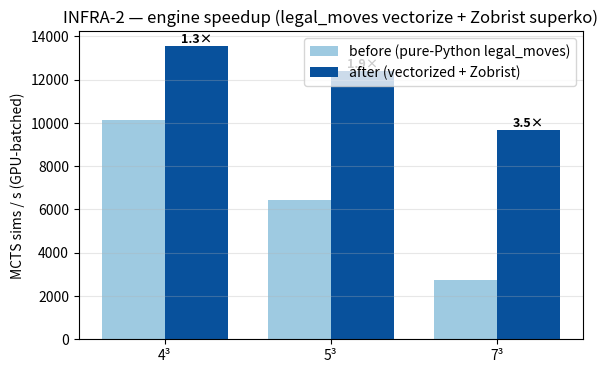

Source code (Python):
"""TOOL-1 (figures) — turn the campaign's result JSONs into committed PNG figures.

Each function loads one result artifact and writes a clean plot. Run with no args
to regenerate all figures that have inputs present.

    uv run python figures.py            # all available
    uv run python figures.py ladder     # one
"""
from __future__ import annotations
import sys, json, os
import matplotlib
matplotlib.use("Agg")
import matplotlib.pyplot as plt
import numpy as np

OUT = "figures"
os.makedirs(OUT, exist_ok=True)


def _save(fig, name):
    p = os.path.join(OUT, name)
    fig.savefig(p, dpi=130, bbox_inches="tight")
    plt.close(fig)
    print("wrote", p, flush=True)
    return p


def fig_ladder(path="ladder_4cubed.json"):
    if not os.path.exists(path):
        return
    d = json.load(open(path))
    rk = d["ranking"]
    labels = [r["agent"] for r in rk][::-1]
    elo = [r["elo"] for r in rk][::-1]
    lo = [r["elo"] - r["ci95"][0] for r in rk][::-1]
    hi = [r["ci95"][1] - r["elo"] for r in rk][::-1]
    colors = ["#d62728" if "cls" in l else "#1f77b4" if "net" in l else "#7f7f7f" for l in labels]
    fig, ax = plt.subplots(figsize=(7, 4))
    ax.barh(labels, elo, xerr=[lo, hi], color=colors, capsize=4)
    ax.set_xlabel("Elo (anchor: random = 0)")
    ax.set_title(f"PROOF-1 — anchored rating ladder, {d['n']}³ (G={d['games_per_pair']}/pair)")
    ax.grid(axis="x", alpha=0.3)
    from matplotlib.patches import Patch
    ax.legend(handles=[Patch(color="#d62728", label="classical"),
                       Patch(color="#1f77b4", label="net"),
                       Patch(color="#7f7f7f", label="random")], loc="lower right", fontsize=8)
    return _save(fig, "proof1_elo_ladder_4cubed.png")


def fig_scaling(path="test_time_scaling.json"):
    if not os.path.exists(path):
        return
    d = json.load(open(path))
    fig, ax = plt.subplots(figsize=(7, 4.5))
    marks = {4: "o", 5: "s", 7: "^"}
    for bd in d["boards"]:
        xs = [c["sims"] for c in bd["curve"]]
        ys = [c["winrate"] for c in bd["curve"]]
        lo = [c["winrate"] - c["ci95"][0] for c in bd["curve"]]
        hi = [c["ci95"][1] - c["winrate"] for c in bd["curve"]]
        ax.errorbar(xs, ys, yerr=[lo, hi], marker=marks.get(bd["n"], "o"), capsize=3,
                    label=f"{bd['n']}³ (base@{bd['baseline_sims']})")
    ax.axhline(0.5, color="k", ls="--", alpha=0.5)
    ax.set_xscale("log", base=2)
    ax.set_xlabel("search sims (log)")
    ax.set_ylabel("win-rate vs fixed low-sim baseline")
    ax.set_title("PROOF-2 — test-time search scaling amplifies with board size")
    ax.legend(); ax.grid(alpha=0.3)
    return _save(fig, "proof2_test_time_scaling.png")


def fig_engine():
    # INFRA-2 before/after (from bench_infra1.json final + recorded baseline)
    before = {"4³": 10148, "5³": 6447, "7³": 2747}
    after = {"4³": 13556, "5³": 12398, "7³": 9688}
    boards = list(before.keys())
    x = np.arange(len(boards)); w = 0.38
    fig, ax = plt.subplots(figsize=(6.5, 4))
    ax.bar(x - w/2, [before[b] for b in boards], w, label="before (pure-Python legal_moves)", color="#9ecae1")
    ax.bar(x + w/2, [after[b] for b in boards], w, label="after (vectorized + Zobrist)", color="#08519c")
    for i, b in enumerate(boards):
        ax.text(i + w/2, after[b] + 150, f"{after[b]/before[b]:.1f}×", ha="center", fontsize=9, fontweight="bold")
    ax.set_xticks(x); ax.set_xticklabels(boards)
    ax.set_ylabel("MCTS sims / s (GPU-batched)")
    ax.set_title("INFRA-2 — engine speedup (legal_moves vectorize + Zobrist superko)")
    ax.legend(); ax.grid(axis="y", alpha=0.3)
    return _save(fig, "infra2_engine_speedup.png")


def fig_gumbel(path="ab_gumbel_4cubed.json"):
    if not os.path.exists(path):
        return
    d = json.load(open(path))
    labels = [r["matchup"].replace("_vs_", "\nvs ") for r in d["results"]]
    wr = [r["gumbel_winrate"] for r in d["results"]]
    lo = [r["gumbel_winrate"] - r["ci95"][0] for r in d["results"]]
    hi = [r["ci95"][1] - r["gumbel_winrate"] for r in d["results"]]
    fig, ax = plt.subplots(figsize=(7.5, 4))
    ax.bar(range(len(labels)), wr, yerr=[lo, hi], capsize=4,
           color=["#2ca02c" if w >= 0.5 else "#d62728" for w in wr])
    ax.axhline(0.5, color="k", ls="--", alpha=0.6)
    ax.set_xticks(range(len(labels))); ax.set_xticklabels(labels, fontsize=8)
    ax.set_ylabel("Gumbel win-rate"); ax.set_ylim(0, 1)
    ax.set_title(f"ALGO-1 — Gumbel vs PUCT, {d['n']}³ (no clear win on small board)")
    ax.grid(axis="y", alpha=0.3)
    return _save(fig, "algo1_gumbel_ab_4cubed.png")


def fig_az(path="az_selfplay_4cubed.json"):
    if not os.path.exists(path):
        return
    d = json.load(open(path))
    h = [e for e in d["history"] if "cand_wr_vs_classical" in e]
    if not h:
        return
    its = [e["iter"] for e in h]
    fig, ax = plt.subplots(figsize=(7, 4))
    ax.plot(its, [e["cand_wr_vs_classical"] for e in h], "o-", label="candidate vs classical")
    ax.plot(its, [e["best_wr_vs_classical"] for e in h], "s--", label="best (anchor) vs classical")
    ax.plot(its, [e["cand_vs_best"] for e in h], "^:", label="cand vs best (net-vs-net)")
    ax.axhline(0.5, color="k", ls="--", alpha=0.4)
    ax.set_xlabel("self-play iteration"); ax.set_ylabel("win-rate")
    ax.set_title(f"INFRA-3 — AZ self-play vs the classical teacher ({d['n']}³)")
    ax.legend(); ax.grid(alpha=0.3)
    return _save(fig, "infra3_az_selfplay_4cubed.png")


ALL = {"ladder": fig_ladder, "scaling": fig_scaling, "engine": fig_engine,
       "gumbel": fig_gumbel, "az": fig_az}

if __name__ == "__main__":
    which = sys.argv[1:] or list(ALL)
    for k in which:
        if k in ALL:
            ALL[k]()
